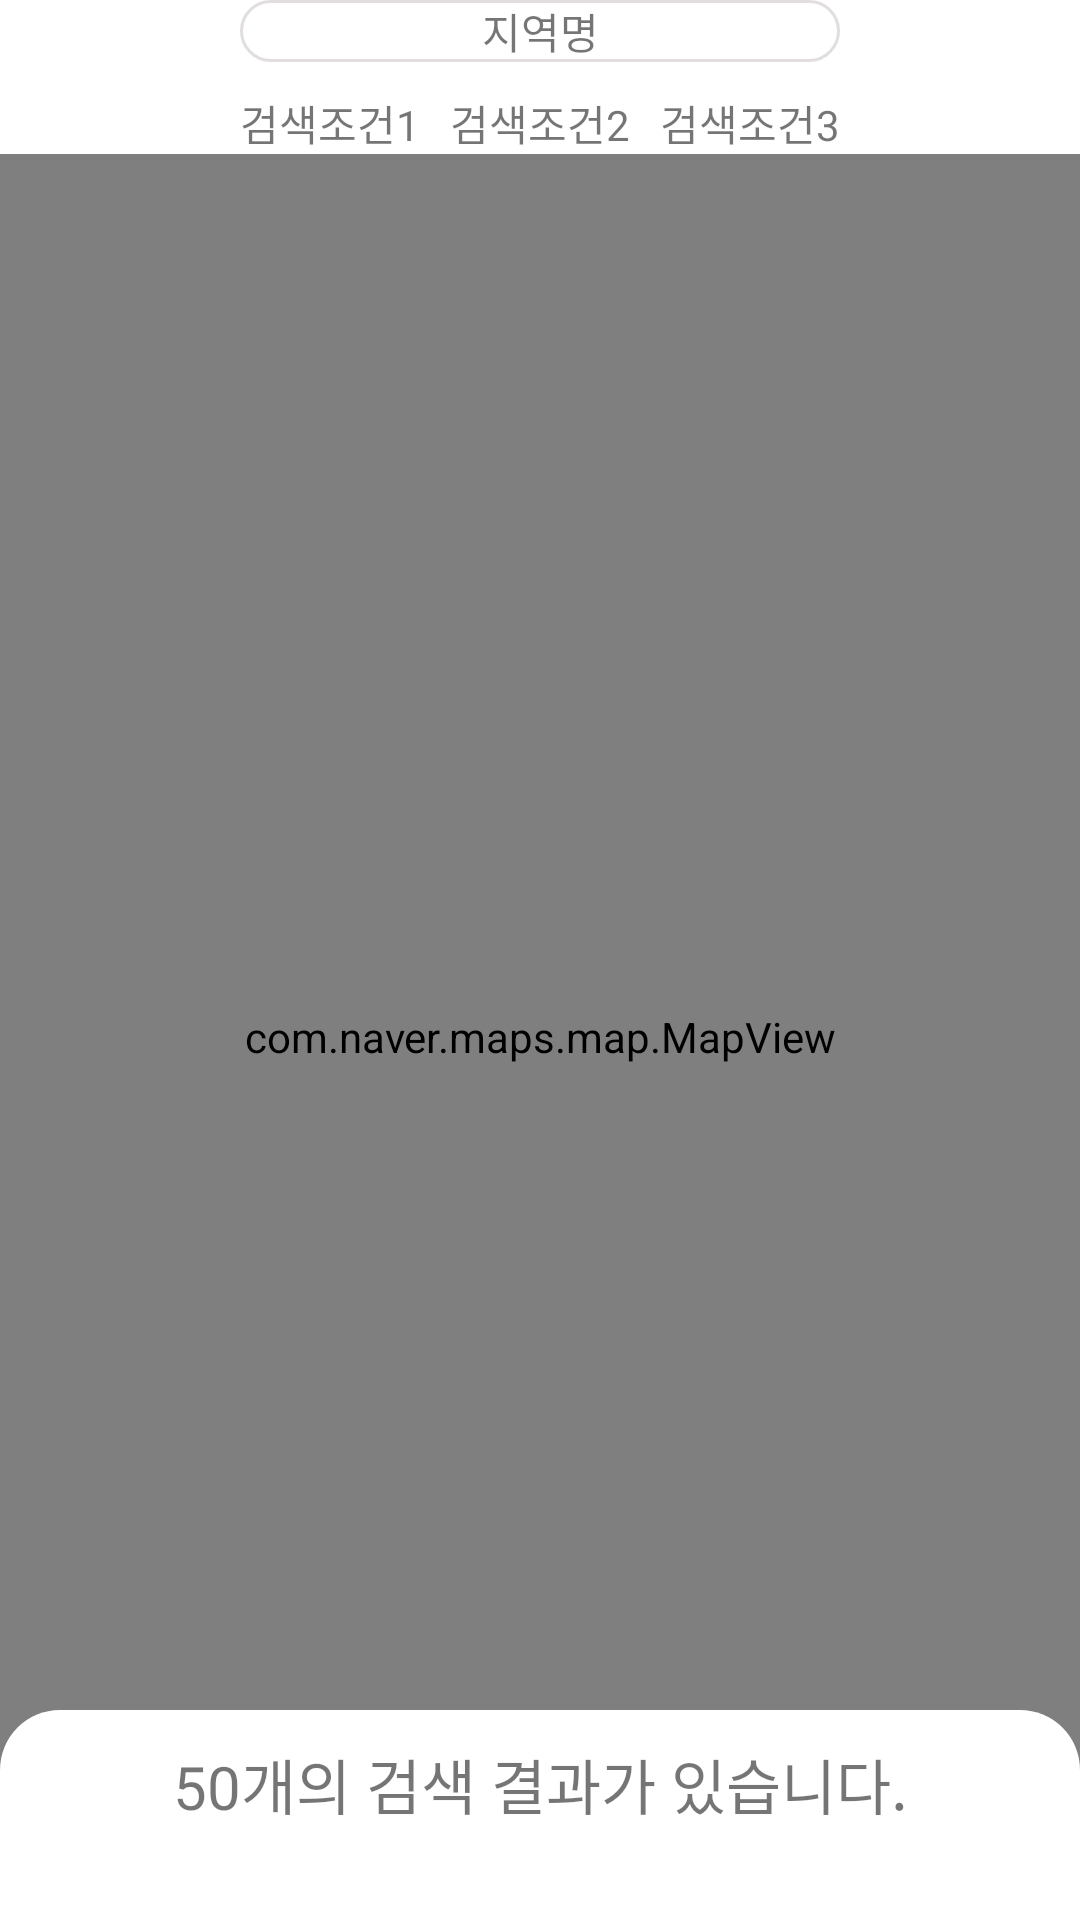

Layout XML and referenced resources for this Android screen:
<!-- AndroidManifest.xml: application theme Theme.Checkin_guest -->
<!-- res/layout/activity_search_result.xml -->
<?xml version="1.0" encoding="utf-8"?>
<layout xmlns:android="http://schemas.android.com/apk/res/android"
    xmlns:app="http://schemas.android.com/apk/res-auto"
    xmlns:tools="http://schemas.android.com/tools">

    <androidx.constraintlayout.widget.ConstraintLayout
        android:layout_width="match_parent"
        android:layout_height="match_parent">

        <LinearLayout
            android:id="@+id/toolbar"
            android:layout_width="match_parent"
            android:layout_height="wrap_content"
            android:background="@color/white"
            android:orientation="vertical"
            app:layout_constraintBottom_toBottomOf="parent"
            app:layout_constraintStart_toStartOf="parent"
            app:layout_constraintTop_toTopOf="parent"
            app:layout_constraintVertical_bias="0.0">

            <TextView
                android:id="@+id/txt_region"
                android:layout_width="200dp"
                android:layout_height="wrap_content"
                android:layout_gravity="center_horizontal"
                android:layout_marginBottom="10dp"
                android:background="@drawable/radius_background"
                android:fontFamily="@font/notosans"
                android:text="지역명"
                android:textAlignment="center" />

            <LinearLayout
                android:layout_width="match_parent"
                android:layout_height="wrap_content"
                android:gravity="center_horizontal"
                android:orientation="horizontal">

                <TextView
                    android:layout_width="wrap_content"
                    android:layout_height="wrap_content"
                    android:layout_marginRight="10dp"
                    android:background="@drawable/square_background"
                    android:fontFamily="@font/notosans"
                    android:text="검색조건1" />

                <TextView
                    android:layout_width="wrap_content"
                    android:layout_height="wrap_content"
                    android:layout_marginRight="10dp"
                    android:background="@drawable/square_background"
                    android:fontFamily="@font/notosans"
                    android:text="검색조건2" />

                <TextView
                    android:layout_width="wrap_content"
                    android:layout_height="wrap_content"
                    android:background="@drawable/square_background"
                    android:fontFamily="@font/notosans"
                    android:text="검색조건3" />
            </LinearLayout>

        </LinearLayout>


        <androidx.coordinatorlayout.widget.CoordinatorLayout
            android:id="@+id/coordinator"
            android:layout_width="match_parent"
            android:layout_height="0dp"
            android:animateLayoutChanges="true"
            app:layout_constraintBottom_toBottomOf="parent"
            app:layout_constraintEnd_toEndOf="parent"
            app:layout_constraintStart_toStartOf="parent"
            app:layout_constraintTop_toBottomOf="@+id/toolbar">

            <com.naver.maps.map.MapView
                android:id="@+id/map_view"
                android:layout_width="match_parent"
                android:layout_height="match_parent"
                android:fillViewport="true" />

            
            <LinearLayout
                android:id="@+id/bottom_sheet"
                android:layout_width="match_parent"
                android:layout_height="match_parent"
                android:descendantFocusability="beforeDescendants"
                android:focusableInTouchMode="true"
                android:orientation="vertical"
                android:padding="10dp"
                android:background="@drawable/radius_search"
                app:behavior_hideable="false"
                app:behavior_peekHeight="70dp"
                app:layout_behavior="com.google.android.material.bottomsheet.BottomSheetBehavior">

                <LinearLayout
                    android:id="@+id/linear"
                    android:layout_width="match_parent"
                    android:layout_height="match_parent"
                    android:orientation="vertical">

                    <TextView
                        android:layout_width="match_parent"
                        android:layout_height="wrap_content"
                        android:fontFamily="@font/notosans"
                        android:text="50개의 검색 결과가 있습니다."
                        android:textAlignment="center"
                        android:textSize="20sp" />

                    <androidx.recyclerview.widget.RecyclerView
                        android:id="@+id/recyclerview_sr"
                        android:layout_width="match_parent"
                        android:layout_height="match_parent" />
                </LinearLayout>
            </LinearLayout>

        </androidx.coordinatorlayout.widget.CoordinatorLayout>

    </androidx.constraintlayout.widget.ConstraintLayout>
</layout>
<!-- resources referenced by this layout -->
<resources>
  <color name="white">#FFFFFFFF</color>
  <!-- drawable radius_background (drawable) -->
  <?xml version="1.0" encoding="utf-8"?>
  <selector xmlns:android="http://schemas.android.com/apk/res/android">
      <item android:state_focused="false" android:state_pressed="false">
          <shape>
              <solid android:color="@color/white"/>
              <stroke android:color="#E2DEDE"
                  android:width="1dp"/>
              <corners android:radius="150dp" />
          </shape>
      </item>
  </selector>
  <!-- drawable radius_search (drawable) -->
  <?xml version="1.0" encoding="utf-8"?>
  <layer-list xmlns:android="http://schemas.android.com/apk/res/android">
      <item android:bottom="-20dp">
          <shape android:shape="rectangle">
              <solid android:color="@color/white" />
              <corners android:radius="20dp" />
          </shape>
      </item>
  </layer-list>
  <style name="Theme.Checkin_guest" parent="Theme.MaterialComponents.DayNight.NoActionBar">
          
          <item name="colorPrimary">@color/purple_500</item>
          <item name="colorPrimaryVariant">@color/purple_700</item>
          <item name="colorOnPrimary">@color/white</item>
          
          <item name="colorSecondary">@color/teal_200</item>
          <item name="colorSecondaryVariant">@color/teal_700</item>
          <item name="colorOnSecondary">@color/black</item>
          
          <item name="android:statusBarColor" tools:targetApi="l">?attr/colorPrimaryVariant</item>
          
          <item name="bottomNavigationStyle">@style/BottomNavigationViewStyle</item>
      </style>
  <color name="purple_500">#FF6200EE</color>
  <color name="purple_700">#FF3700B3</color>
  <color name="teal_200">#FF03DAC5</color>
  <color name="teal_700">#FF018786</color>
  <color name="black">#FF000000</color>
  <style name="BottomNavigationViewStyle" parent="Widget.MaterialComponents.BottomNavigationView.Colored">
          <item name="android:background">#D3D1D1</item>
          <item name="itemTextColor">@color/bottom_nav_item_color</item>
          <item name="itemIconTint">@color/bottom_nav_item_color</item>
      </style>
</resources>
